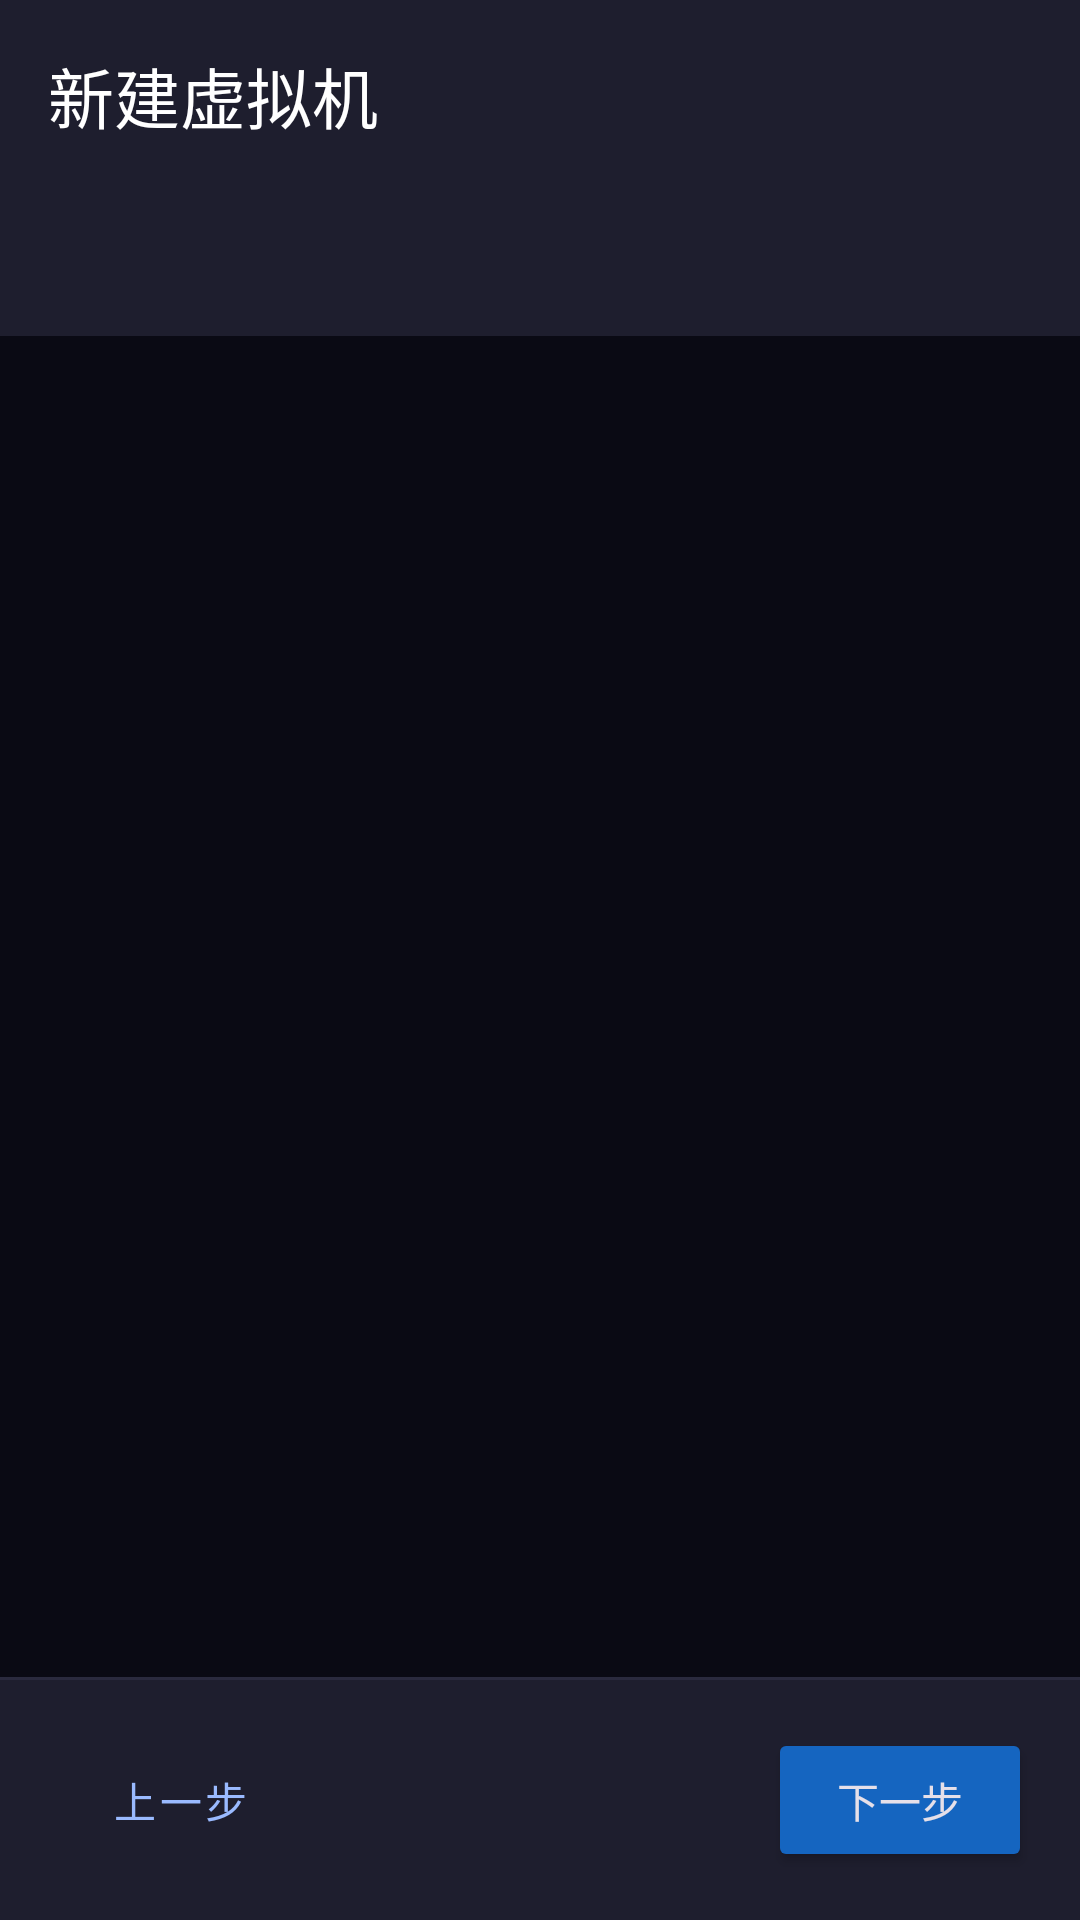

Android layout source for this screen:
<!-- AndroidManifest.xml: application theme Theme.NanyangVirtualWin -->
<!-- res/layout/activity_new_vm.xml -->
<?xml version="1.0" encoding="utf-8"?>
<LinearLayout
    xmlns:android="http://schemas.android.com/apk/res/android"
    xmlns:app="http://schemas.android.com/apk/res-auto"
    android:layout_width="match_parent"
    android:layout_height="match_parent"
    android:orientation="vertical"
    android:background="@color/background">

    <com.google.android.material.appbar.AppBarLayout
        android:layout_width="match_parent"
        android:layout_height="wrap_content"
        android:background="@color/surface_variant">

        <androidx.appcompat.widget.Toolbar
            android:id="@+id/toolbar"
            android:layout_width="match_parent"
            android:layout_height="?attr/actionBarSize"
            app:titleTextColor="@color/text_primary"
            app:title="新建虚拟机" />

    </com.google.android.material.appbar.AppBarLayout>

    
    <com.google.android.material.tabs.TabLayout
        android:id="@+id/tabSteps"
        android:layout_width="match_parent"
        android:layout_height="wrap_content"
        android:background="@color/surface_variant"
        app:tabTextColor="@color/text_secondary"
        app:tabSelectedTextColor="@color/accent"
        app:tabIndicatorColor="@color/accent" />

    <androidx.viewpager2.widget.ViewPager2
        android:id="@+id/vpSteps"
        android:layout_width="match_parent"
        android:layout_height="0dp"
        android:layout_weight="1" />

    <ProgressBar
        android:id="@+id/progressBar"
        android:layout_width="wrap_content"
        android:layout_height="wrap_content"
        android:layout_gravity="center"
        android:visibility="gone" />

    <View
        android:layout_width="match_parent"
        android:layout_height="1dp"
        android:background="@color/divider" />

    
    <LinearLayout
        android:layout_width="match_parent"
        android:layout_height="wrap_content"
        android:orientation="horizontal"
        android:padding="16dp"
        android:gravity="center_vertical"
        android:background="@color/surface_variant">

        <Button
            android:id="@+id/btnPrev"
            style="@style/Widget.MaterialComponents.Button.TextButton"
            android:layout_width="wrap_content"
            android:layout_height="wrap_content"
            android:text="@string/prev"
            android:visibility="visible" />

        <Space
            android:layout_width="0dp"
            android:layout_height="1dp"
            android:layout_weight="1" />

        <Button
            android:id="@+id/btnNext"
            android:layout_width="wrap_content"
            android:layout_height="wrap_content"
            android:text="@string/next"
            android:backgroundTint="@color/primary" />

    </LinearLayout>

</LinearLayout>
<!-- resources referenced by this layout -->
<resources>
  <color name="accent">#00BFA5</color>
  <color name="background">#0A0A14</color>
  <color name="divider">#2A2A3E</color>
  <color name="primary">#1565C0</color>
  <color name="surface_variant">#1E1E2E</color>
  <color name="text_primary">#FFFFFF</color>
  <color name="text_secondary">#9AA0A6</color>
  <string name="next">下一步</string>
  <string name="prev">上一步</string>
  <style name="Theme.NanyangVirtualWin" parent="Theme.Material3.Dark.NoActionBar">
          <item name="colorPrimary">@color/md_theme_primary</item>
          <item name="colorOnPrimary">@color/md_theme_onPrimary</item>
          <item name="colorPrimaryContainer">@color/md_theme_primaryContainer</item>
          <item name="colorOnPrimaryContainer">@color/md_theme_onPrimaryContainer</item>
          <item name="colorSecondary">@color/md_theme_secondary</item>
          <item name="colorOnSecondary">@color/md_theme_onSecondary</item>
          <item name="colorSecondaryContainer">@color/md_theme_secondaryContainer</item>
          <item name="colorOnSecondaryContainer">@color/md_theme_onSecondaryContainer</item>
          <item name="android:colorBackground">@color/md_theme_background</item>
          <item name="colorOnBackground">@color/md_theme_onBackground</item>
          <item name="colorSurface">@color/md_theme_surface</item>
          <item name="colorOnSurface">@color/md_theme_onSurface</item>
          <item name="colorSurfaceVariant">@color/md_theme_surfaceVariant</item>
          <item name="colorOnSurfaceVariant">@color/md_theme_onSurfaceVariant</item>
          <item name="colorOutline">@color/md_theme_outline</item>
          <item name="colorError">@color/md_theme_error</item>
          <item name="colorOnError">@color/md_theme_onError</item>
          <item name="android:statusBarColor">@color/md_theme_background</item>
          <item name="android:navigationBarColor">@color/md_theme_background</item>
      </style>
  <color name="md_theme_primary">#9ABAFF</color>
  <color name="md_theme_onPrimary">#002F6C</color>
  <color name="md_theme_primaryContainer">#00469A</color>
  <color name="md_theme_onPrimaryContainer">#D8E2FF</color>
  <color name="md_theme_secondary">#BBC6DB</color>
  <color name="md_theme_onSecondary">#263141</color>
  <color name="md_theme_secondaryContainer">#3D4858</color>
  <color name="md_theme_onSecondaryContainer">#D7E3F7</color>
  <color name="md_theme_background">#0A0A14</color>
  <color name="md_theme_onBackground">#E2E2EC</color>
  <color name="md_theme_surface">#0E0E1A</color>
  <color name="md_theme_onSurface">#E2E2EC</color>
  <color name="md_theme_surfaceVariant">#242633</color>
  <color name="md_theme_onSurfaceVariant">#A6A6B8</color>
  <color name="md_theme_outline">#707080</color>
  <color name="md_theme_error">#FFB4AB</color>
  <color name="md_theme_onError">#690005</color>
</resources>
